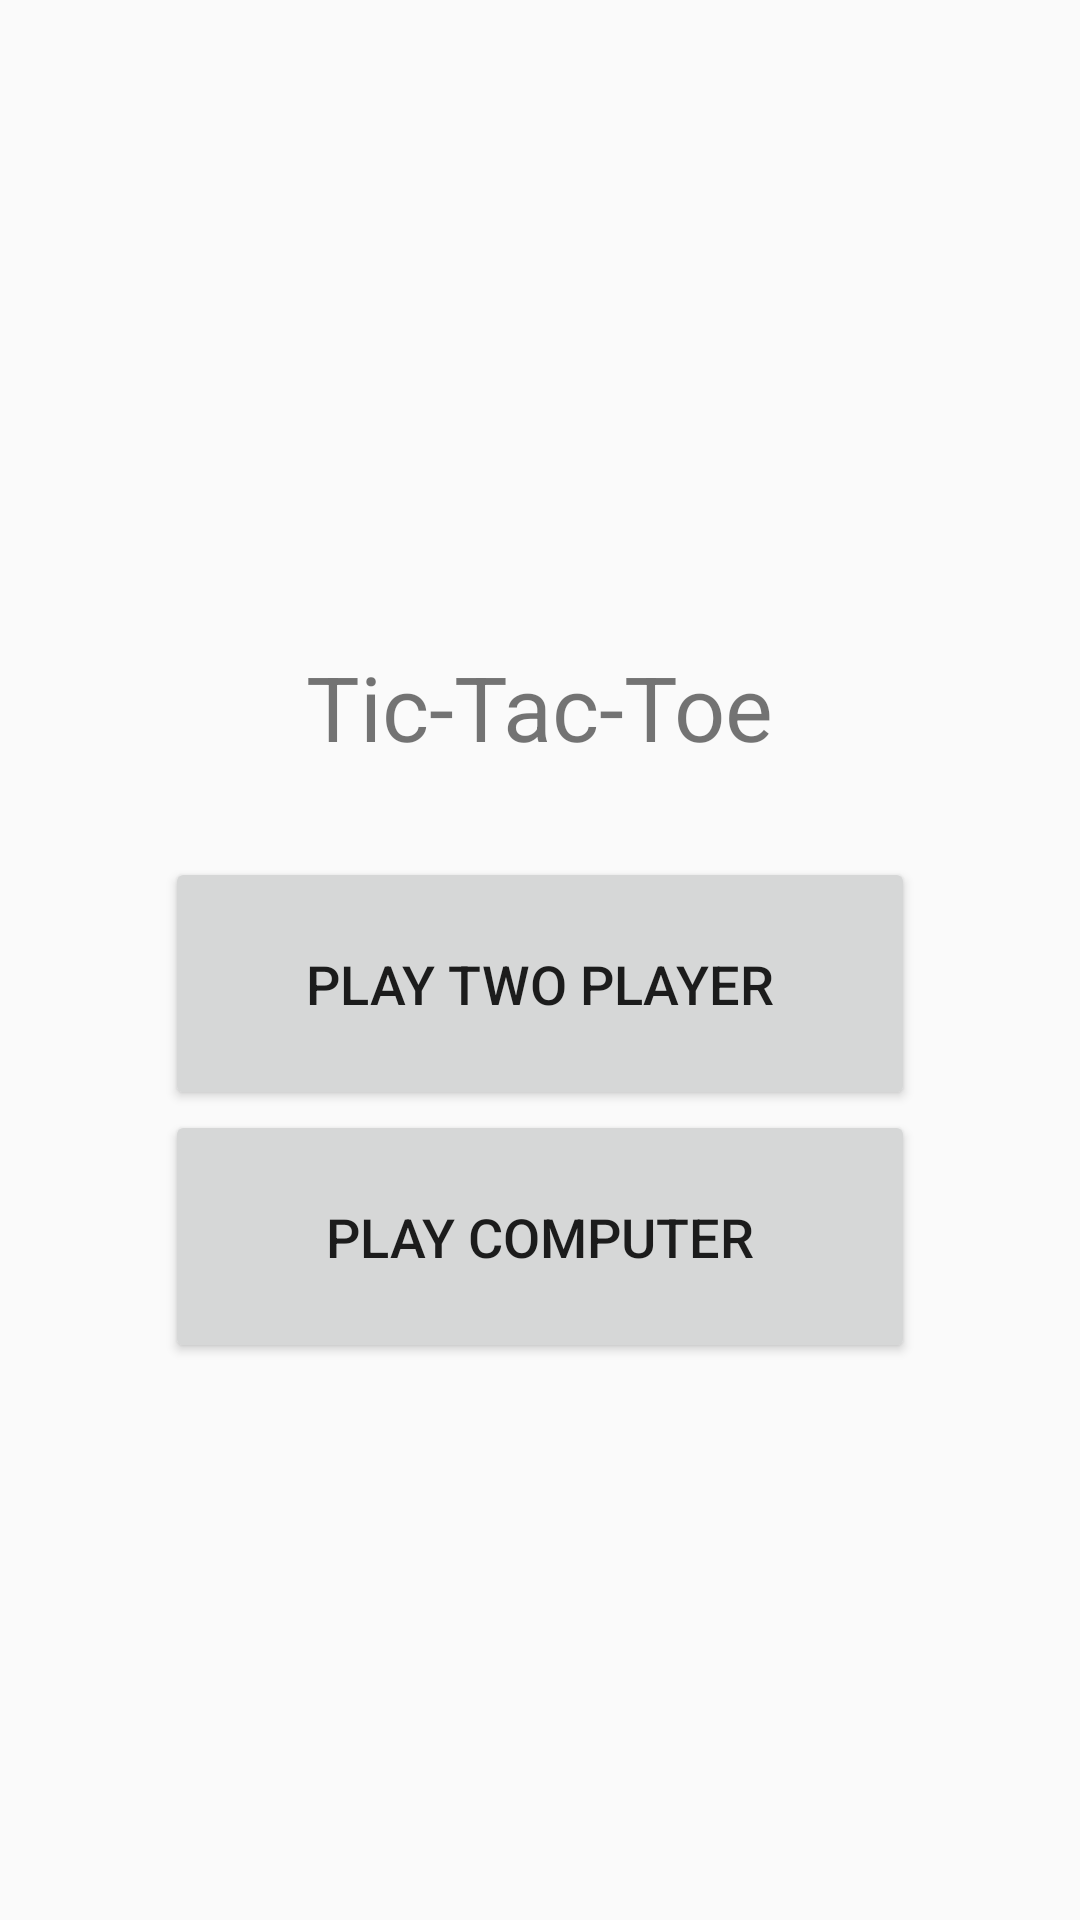

Android layout source for this screen:
<!-- AndroidManifest.xml: application theme AppTheme -->
<!-- res/layout/activity_menu.xml -->
<?xml version="1.0" encoding="utf-8"?>
<androidx.constraintlayout.widget.ConstraintLayout
    xmlns:android="http://schemas.android.com/apk/res/android" android:layout_width="match_parent"
    android:layout_height="match_parent">
<LinearLayout
    android:layout_width="match_parent"
    android:layout_height="match_parent"
    android:orientation="vertical"
    android:gravity="center">
    <TextView
        android:layout_width="wrap_content"
        android:layout_height="wrap_content"
        android:text="Tic-Tac-Toe"
        android:textSize="30dp"
        android:padding="30dp"/>

    <Button
        android:layout_width="250dp"
        android:layout_height="wrap_content"
        android:text="Play Two Player"
        android:padding="30dp"
        android:textSize="18dp"
        android:onClick="playTwoPlayer"/>
    <Button
        android:layout_width="250dp"
        android:layout_height="wrap_content"
        android:text="Play Computer"
        android:padding="30dp"
        android:textSize="18dp"
        android:onClick="playComputer"/>

</LinearLayout>
</androidx.constraintlayout.widget.ConstraintLayout>
<!-- resources referenced by this layout -->
<resources>
  <style name="AppTheme" parent="Theme.AppCompat.Light.NoActionBar">
          
          <item name="colorPrimary">@color/colorPrimary</item>
          <item name="colorPrimaryDark">@color/colorPrimaryDark</item>
          <item name="colorAccent">@color/colorAccent</item>
      </style>
  <!-- not gathered from this repository: default colours our renderer supplied (Android Studio template values) -->
  <color name="colorPrimary">#FF6200EE</color>
  <color name="colorPrimaryDark">#FF3700B3</color>
  <color name="colorAccent">#FF03DAC5</color>
</resources>
